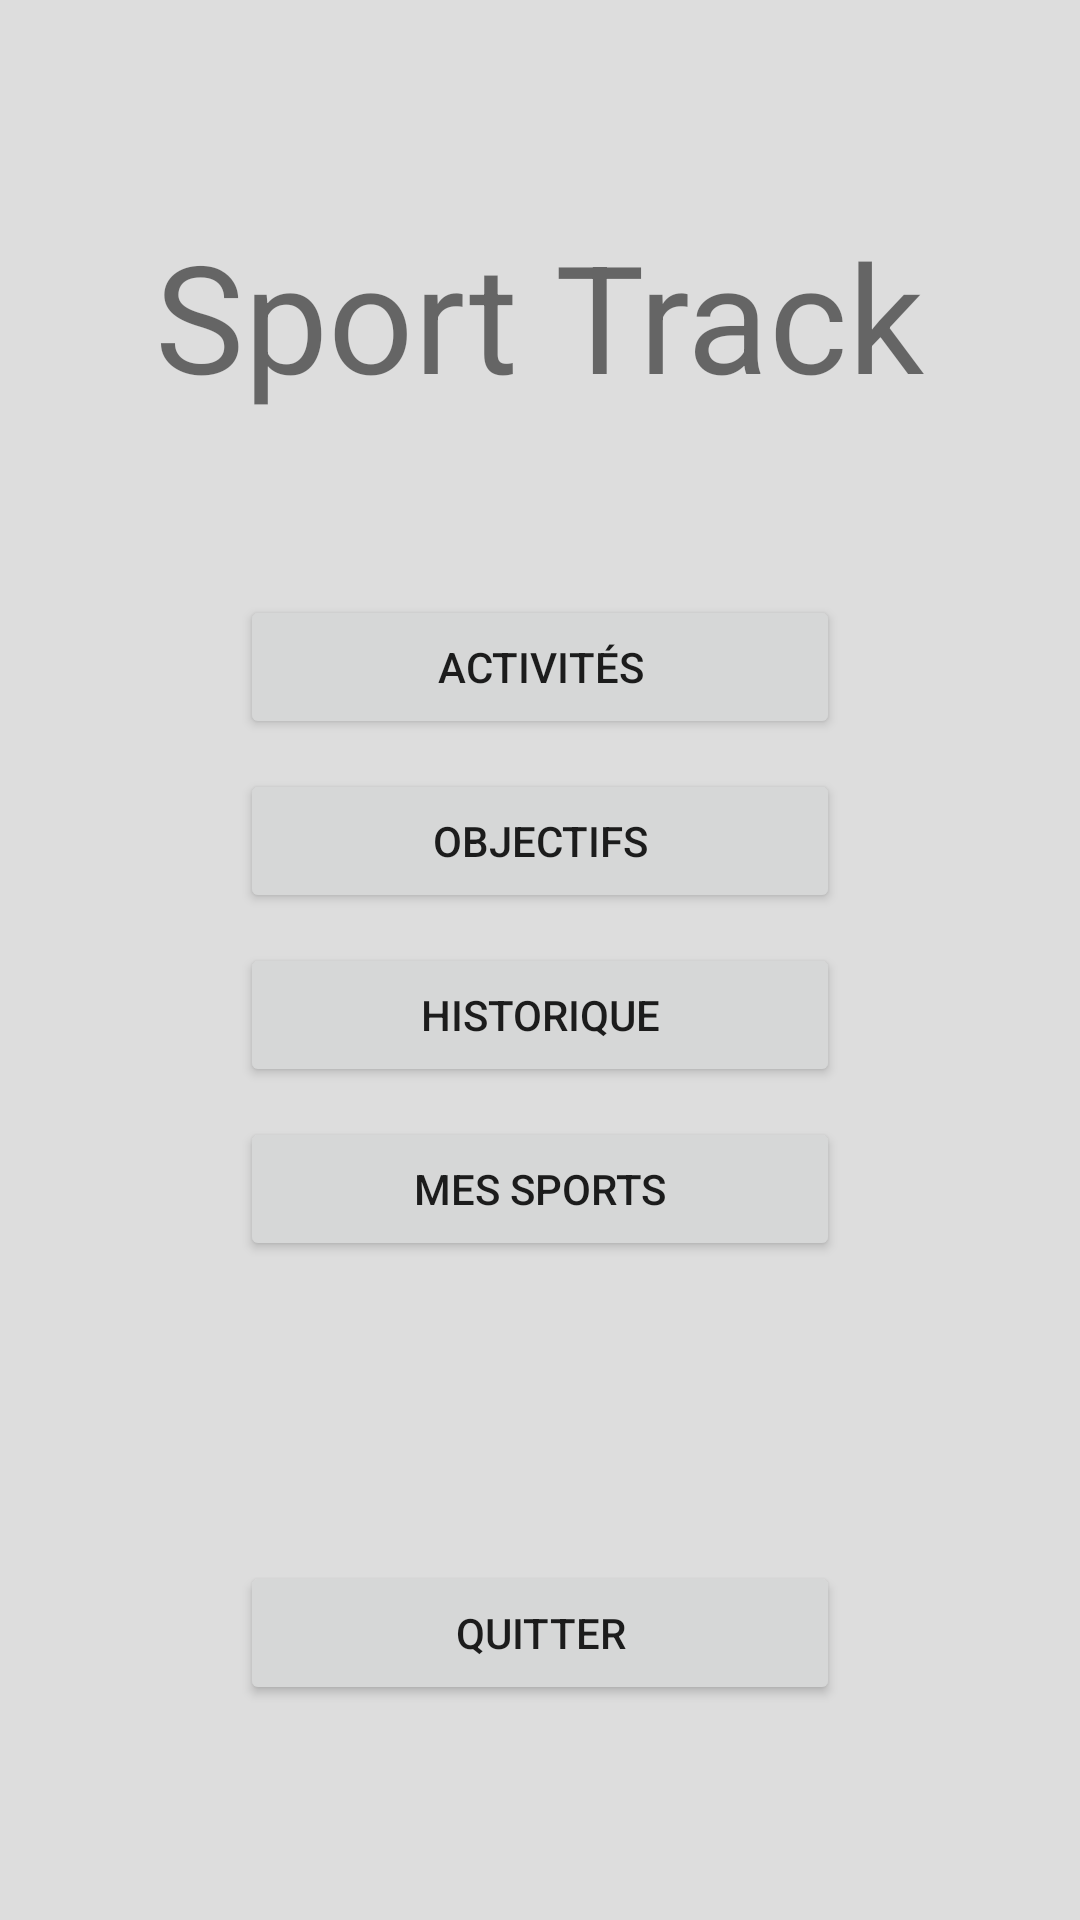

This screen was rendered from an Android layout file. Write that file and the resources it references.
<!-- AndroidManifest.xml: application theme Theme.SportTrack -->
<!-- res/layout/activity_menu.xml -->
<?xml version="1.0" encoding="utf-8"?>
<LinearLayout
    xmlns:android="http://schemas.android.com/apk/res/android"
    android:layout_width="match_parent"
    android:layout_height="match_parent"
    android:orientation="vertical"
    android:gravity="center"
    android:background="#DDDDDD">

    <TextView
        android:layout_width="wrap_content"
        android:layout_height="wrap_content"
        android:text="Sport Track"
        android:textSize="50dp"
        android:layout_marginBottom="50dp"/>

    <Button
        android:id="@+id/activity"
        android:text="@string/activity"
        android:layout_marginTop="10dp"
        android:layout_height="wrap_content"
        android:layout_width="200dp"/>

    <Button
        android:id="@+id/goals"
        android:text="@string/goals"
        android:layout_marginTop="10dp"
        android:layout_height="wrap_content"
        android:layout_width="200dp"/>

    <Button
        android:id="@+id/hist"
        android:text="@string/hist"
        android:layout_marginTop="10dp"
        android:layout_height="wrap_content"
        android:layout_width="200dp"/>

    <Button
        android:id="@+id/sports"
        android:text="@string/sports"
        android:layout_marginTop="10dp"
        android:layout_height="wrap_content"
        android:layout_width="200dp"/>

    <Button
        android:id="@+id/exit"
        android:text="@string/exit"
        android:layout_marginTop="100dp"
        android:layout_height="wrap_content"
        android:layout_width="200dp"
        />

</LinearLayout>
<!-- resources referenced by this layout -->
<resources>
  <string name="activity">Activités</string>
  <string name="exit">Quitter</string>
  <string name="goals">Objectifs</string>
  <string name="hist">Historique</string>
  <string name="sports">Mes Sports</string>
  <style name="Theme.SportTrack" parent="Theme.MaterialComponents.DayNight.NoActionBar">
          
          <item name="colorPrimary">@color/purple_500</item>
          <item name="colorPrimaryVariant">@color/purple_700</item>
          <item name="colorOnPrimary">@color/white</item>
          
          <item name="colorSecondary">@color/teal_200</item>
          <item name="colorSecondaryVariant">@color/teal_700</item>
          <item name="colorOnSecondary">@color/black</item>
          
          <item name="android:statusBarColor" tools:targetApi="l">?attr/colorPrimaryVariant</item>
          
      </style>
  <!-- not gathered from this repository: default colours our renderer supplied (Android Studio template values) -->
  <color name="purple_500">#FF6200EE</color>
  <color name="purple_700">#FF3700B3</color>
  <color name="teal_200">#FF03DAC5</color>
  <color name="teal_700">#FF018786</color>
  <color name="black">#FF000000</color>
  <color name="white">#FFFFFFFF</color>
</resources>
